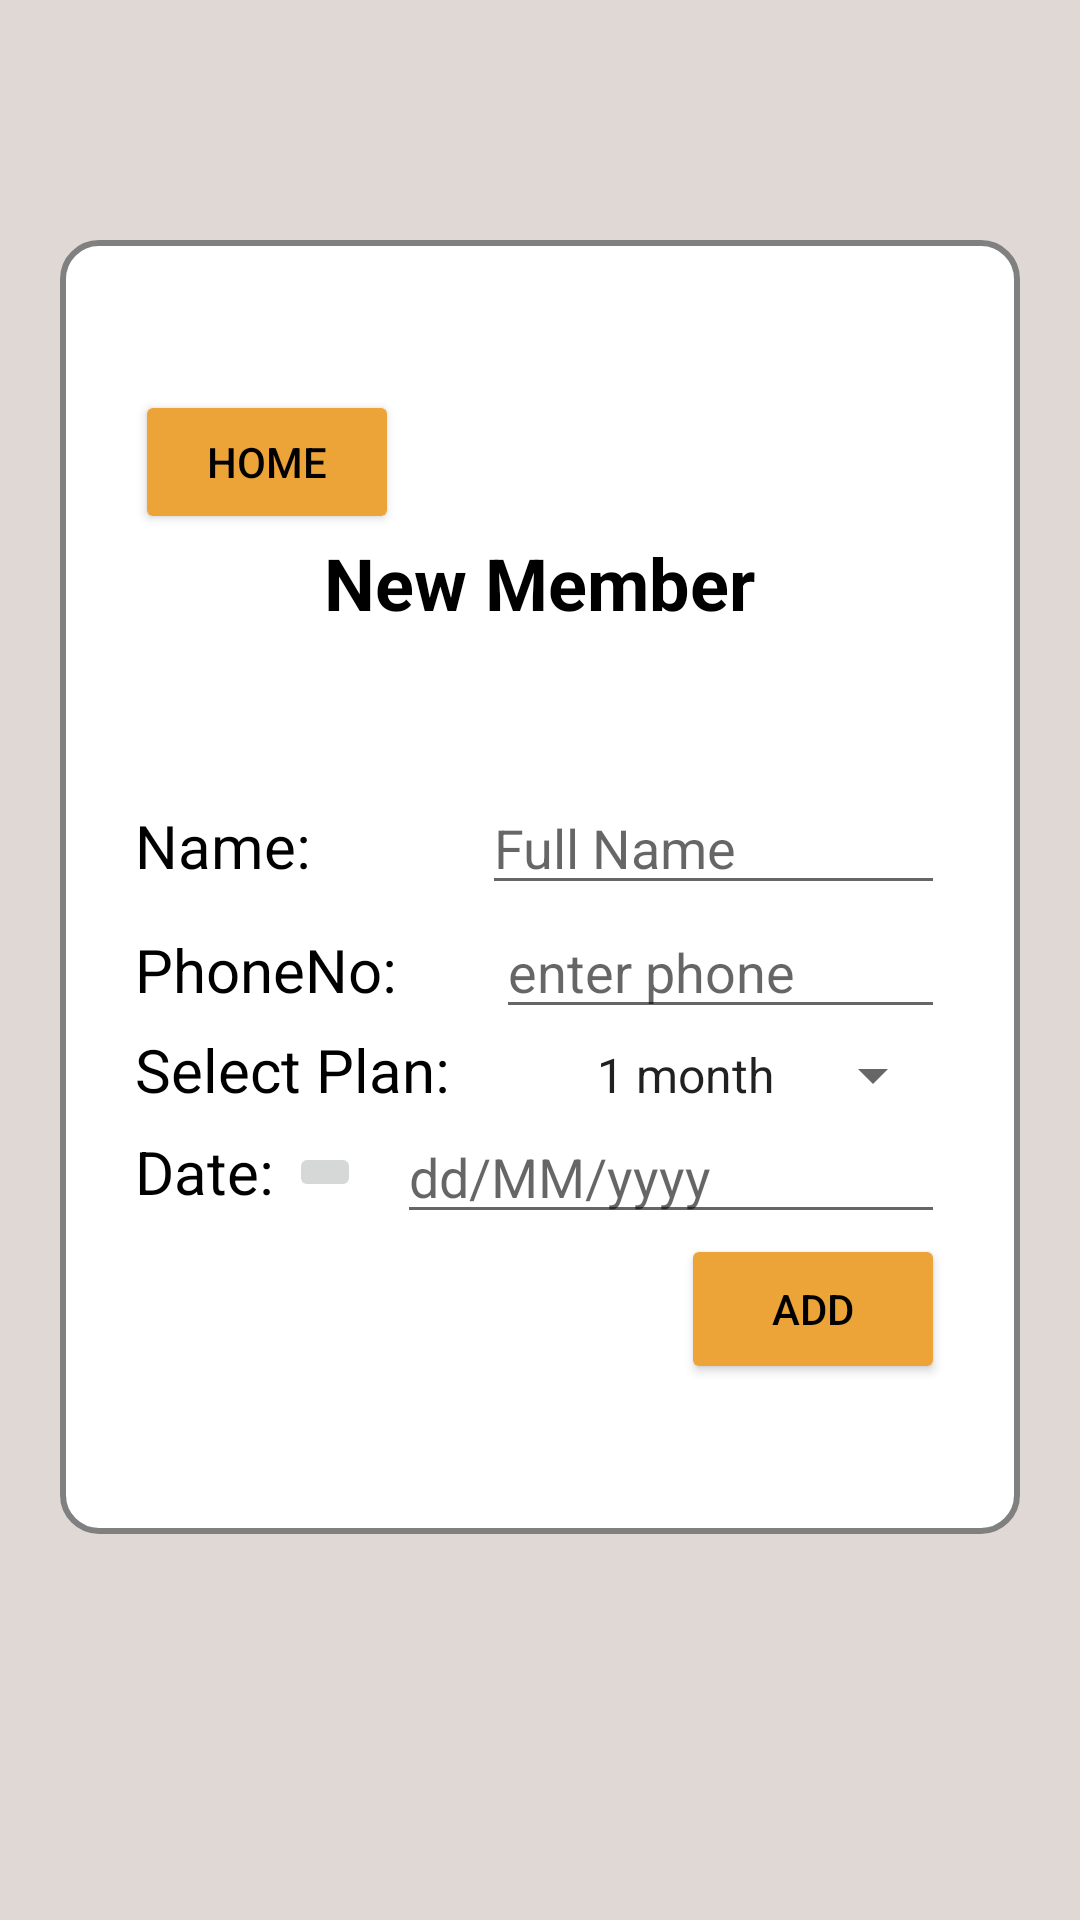

Here is an Android app screen rendered from its layout file. Give the layout XML and the strings, colors and styles it references.
<!-- AndroidManifest.xml: application theme Theme.GymManagementSystem -->
<!-- res/layout/activity_add_new_member.xml -->
<ScrollView xmlns:android="http://schemas.android.com/apk/res/android"
    xmlns:app="http://schemas.android.com/apk/res-auto"
    xmlns:tools="http://schemas.android.com/tools"
    android:layout_width="match_parent"
    android:layout_height="match_parent"

    android:background="#DFD8D5"
    tools:context=".AddNewMemberActivity">


    <LinearLayout
        android:layout_width="match_parent"
        android:layout_height="match_parent"
        android:orientation="vertical"
        >


        <LinearLayout
            android:layout_width="match_parent"
            android:layout_height="match_parent"
            android:background="@drawable/back_bg"
            android:layout_marginTop="80dp"
            android:layout_marginRight="20dp"
            android:layout_marginBottom="20dp"
            android:layout_marginLeft="20dp"
            android:paddingVertical="50dp"
            android:paddingHorizontal="25dp"
            android:orientation="vertical">

            <Button
                android:id="@+id/goToHomeBtn"
                android:layout_width="wrap_content"
                android:layout_height="wrap_content"
                android:textColor="@color/black"
                android:backgroundTint="#ECA337"
                android:text="HOME"
                />

            <TextView
                android:layout_width="wrap_content"
                android:layout_height="wrap_content"
                android:text="New Member"
                android:layout_gravity="center_horizontal"
                android:textSize="24sp"
                android:textColor="@color/black"
                android:textStyle="bold"/>

            <LinearLayout
                android:layout_width="match_parent"
                android:layout_height="wrap_content"
                android:layout_marginTop="50dp"
                android:orientation="horizontal">
                <TextView
                    android:layout_width="wrap_content"
                    android:layout_height="wrap_content"
                    android:text="Name: "
                    android:textColor="@color/black"
                    android:textSize="20sp"/>

                <EditText
                    android:id="@+id/edit_name_member"
                    android:layout_width="match_parent"
                    android:layout_marginLeft="52dp"
                    android:hint="Full Name"
                    android:textColor="@color/black"
                    android:layout_height="wrap_content"/>

            </LinearLayout>

            <LinearLayout
                android:layout_width="match_parent"
                android:layout_height="wrap_content"
                android:orientation="horizontal">

                <TextView
                    android:layout_width="wrap_content"
                    android:layout_height="wrap_content"
                    android:text="PhoneNo: "
                    android:textColor="@color/black"
                    android:textSize="20sp"/>

                <EditText
                    android:id="@+id/edit_text_phone_no"
                    android:layout_width="match_parent"
                    android:layout_height="wrap_content"
                    android:layout_marginLeft="28dp"
                    android:textColor="@color/black"
                    android:inputType="phone"
                    android:hint="enter phone"/>
            </LinearLayout>

            <LinearLayout
                android:layout_width="match_parent"
                android:layout_height="wrap_content"
                android:orientation="horizontal">

                <TextView
                    android:layout_width="wrap_content"
                    android:layout_height="wrap_content"
                    android:text="Select Plan: "
                    android:textColor="@color/black"
                    android:textSize="20sp"/>

                <Spinner
                    android:id="@+id/planSpinner"
                    android:layout_width="match_parent"
                    android:layout_height="wrap_content"
                    android:layout_marginLeft="36dp"
                    android:entries="@array/my_plans"
                    android:textColor="@color/black"
                    android:hint="enter venue"/>

            </LinearLayout>



            <LinearLayout
                android:layout_width="match_parent"
                android:layout_height="wrap_content"
                android:orientation="horizontal"
                android:gravity="center_vertical">

                <TextView
                    android:layout_width="wrap_content"
                    android:layout_height="wrap_content"
                    android:text="Date: "
                    android:textColor="@color/black"
                    android:textSize="20sp"/>

                <ImageButton
                    android:id="@+id/image_button_date_picker"
                    android:layout_width="wrap_content"
                    android:layout_height="wrap_content"
                    app:srcCompat="@drawable/ic_baseline_calendar_month_24" />

                <EditText
                    android:id="@+id/edit_text_date"
                    android:layout_width="match_parent"
                    android:layout_weight="1"
                    android:layout_marginLeft="12dp"
                    android:textColor="@color/black"
                    android:layout_height="wrap_content"
                    android:hint="dd/MM/yyyy"/>


            </LinearLayout>


            <Button
                android:id="@+id/button_add_member"
                android:layout_width="wrap_content"
                android:layout_height="50dp"
                android:layout_gravity="right"
                android:backgroundTint="#ECA337"
                android:text="Add"
                android:textColor="@color/black" />


        </LinearLayout>

    </LinearLayout>
</ScrollView>
<!-- resources referenced by this layout -->
<resources>
  <string-array name="my_plans">
          <item>1 month</item>
          <item>3 Month</item>
          <item>6 Month</item>
          <item>9 Month</item>
          <item>1 Year</item>
  
      </string-array>
  <!-- drawable back_bg (drawable) -->
  <?xml version="1.0" encoding="utf-8"?>
  <shape
      xmlns:android="http://schemas.android.com/apk/res/android"
      android:shape="rectangle">
      <stroke android:width="2dp"
          android:color="#808080"/>
      <solid
          android:color="@color/white"/>
      <corners
          android:radius="12dp"/>
  </shape>
  <style name="Theme.GymManagementSystem" parent="Theme.MaterialComponents.DayNight.NoActionBar">
          
          <item name="colorPrimary">@color/purple_500</item>
          <item name="colorPrimaryVariant">@color/purple_700</item>
          <item name="colorOnPrimary">@color/white</item>
          
          <item name="colorSecondary">@color/teal_200</item>
          <item name="colorSecondaryVariant">@color/teal_700</item>
          <item name="colorOnSecondary">@color/black</item>
          
          <item name="android:statusBarColor">#C67907</item>
          
      </style>
  <!-- not gathered from this repository: default colours our renderer supplied (Android Studio template values) -->
  <color name="purple_500">#FF6200EE</color>
  <color name="purple_700">#FF3700B3</color>
  <color name="teal_200">#FF03DAC5</color>
  <color name="teal_700">#FF018786</color>
  <color name="black">#FF000000</color>
  <color name="white">#FFFFFFFF</color>
</resources>
